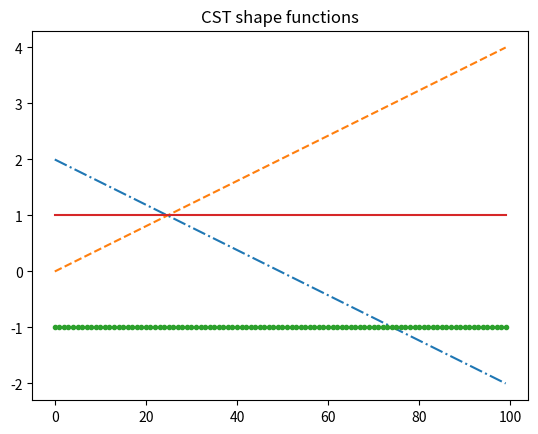
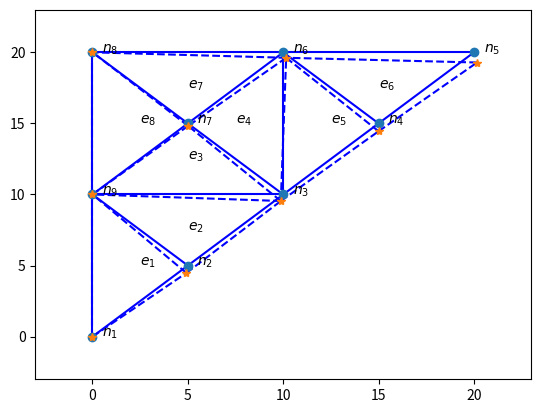

These charts were generated, in order, by the following Python code:

from numpy import array, zeros, linspace, arange
from matplotlib.pyplot import *
import scipy.linalg
import matplotlib.pyplot as plt

def cst_fem(structure='4node'):
    '''
    Gusset plate problem using 8 CST elemetnts. Uniform load across top edge
    is modeled with 2 concentrated forces    
    structure = ['truss','4node', '9node']
    '''
    
    ## define variables
    E      = 10e6    # modulus of elasticity
    L      = 20     # length of sketch (see drawing)
    Q      = 1000    # pounds/inch load 
    plotfactor = 1e2  # displacement factor for plot
    poisson     = 0.3    # poisson ratio
    ## Set nodal coordinates and element destination entries. 
    #         u1   u2   u3   u4   u5  u6   u7   u8
    
    #==============================================================================
    if structure == '4node':
        nodexy = array([0, 0, 10, 10, 20, 20, 0, 20])  # global node coordinets (arbitrary)    
        nodeBC = array([1, 1, 0,  0,  0,  0,  1, 1])   # boundary conditions, 1 if u=0
        
        nodex = list(nodexy[0::2])
        nodey = list(nodexy[1::2])
        ####nodexyplot = [nodex, nodey]
        nodexyT = list(zip(nodex, nodey))
        ### list(zip(nodexplot, nodeyplot))
        
        #### node        0  1  2  3
        adj = array([[0, 1, 0, 1],
                     [0, 0, 1, 1], 
                     [0, 0, 0, 1],
                     [0, 0, 0, 0]])
                     
        ####          x  y  x  y  x  y
        ####          u1 u2 u# u# u# u#            
        elnodes = array([[0, 1, 2, 3, 6, 7],
                         [6, 7, 2, 3, 4, 5]])   # 1 element per row, dofs labled CCW (arbitrary)
    #==============================================================================
    elif structure == '9node':
        # 9 nodes
        nodexy = array([0, 0, L/4, L/4, L/2, L/2,3*L/4, 3*L/4, L, 
                 L,  L/2,  L,  L/4,  3*L/4,  0,  L,  0,  L/2]) # global node coordinets (arbitrary)    
        #         u1   u2   u3  u4  u5  u6  u7  u8  u9  u10  u11  u12
        nodeBC = array([1, 1, 0, 0, 0, 0, 0, 0, 0, 0, 0, 0, 0, 0, 1, 1, 1, 1, 1, 1])  # is dof fixed?
        #          x  y  x  y  x  y
        #          u1 u2 u# u# u# u#            
        elnodes = array([[ 0,  1,  2,  3, 16, 17],
                         [ 2,  3,  4,  5, 16, 17],
                         [ 4,  5, 12, 13, 16, 17],
                         [ 4,  5, 10, 11, 12, 13],
                         [ 4,  5,  6,  7, 10, 11],
                         [ 6,  7,  8,  9, 10, 11],
                         [12, 13, 10, 11, 14, 15],
                         [16, 17, 12, 13, 14, 15]])  # 1 element per row, dofs labled CCW (arbitrary)
                                                  
        adj = array([[0,1,0,0,0,0,0,0,1],
                     [0,0,1,0,0,0,0,0,1],
                     [0,0,0,1,0,1,1,0,1],
                     [0,0,0,0,1,1,0,0,0],
                     [0,0,0,0,0,1,0,0,0],
                     [0,0,0,0,0,0,1,1,0],
                     [0,0,0,0,0,0,0,1,1],
                     [0,0,0,0,0,0,0,0,1],
                     [0,0,0,0,0,0,0,0,0]])     
    #==============================================================================                 
    elif structure == 'truss':
        nodexy = array([0,0,1,0,2,0,3,0,4,0,5,0,5,1,4,1,3,1,2,1,1,1,0,1]  )
        nodeBC = array([1,1,0,0,0,0,0,0,0,0,0,0,0,0,0,0,0,0,0,0,0,0,1,1]    ) 
            
        elnodes = array([  [ 0,  1,  2,  3, 22, 23],
                           [ 2,  3,  4,  5, 20, 21],
                           [ 4,  5,  6,  7, 18, 19],
                           [ 6,  7,  8,  9, 16, 17],
                           [ 8,  9, 10, 11, 14, 15],
                           [10, 11, 12, 13, 14, 15],
                           [ 8,  9, 14, 15, 16, 17],
                           [ 6,  7, 16, 17, 18, 19],
                           [ 4,  5, 18, 19, 20, 21],
                           [ 2,  3, 20, 21, 22, 23]])
            
        nodes = int(len(nodexy)//2)
        adj = np.zeros((nodes,nodes))
        conmat = array([[0,0, 1, 1,1,2,2,2,3,3,3,4,4,4,5,5,6,7,  8,  9, 10],
                        [1,11,2,10,11,3,9,10,4,8,9,5,7,8,6,7,  7,8,  9, 10, 11]])
        conmat = np.transpose(conmat)
        for i in range(len(conmat)):
            adj[conmat[i,0],conmat[i,1]] = 1
     
        
        
                 
    nodex = list(nodexy[0::2])
    nodey = list(nodexy[1::2])
    ####nodexyplot = [nodex, nodey]
    nodexyT = list(zip(nodex, nodey))
    ### list(zip(nodexplot, nodeyplot))
                 
    elements     = int(len(elnodes))      # Number of elements
    nodes        = int(len(nodexy)//2)      # number of nodes
    doftotal     = int(nodes*2)      # number of total degrees of freedom
    nodexyplot   = zeros((nodes,2))  # global coordinates of nodes for plotting
    nodeplotload = zeros((nodes,2)) # global coordiantes for deflected nodes for plotting 
    P       = zeros((doftotal,1))       # total load vector
    U       = zeros((doftotal,1))        # displacements 
    Ue      = zeros((6,1))           # displacements per element, 6 for CST
    Ke      = zeros((6,6))           # stiffness per element
    K       = zeros((doftotal,doftotal))   #  totral structure stiffness
    B       = zeros((3,6))           # dN/dx , strain = B*u, correct for CST
    D       = zeros((3,3))           # Elasticity Matrix (D), correct for CST
    strain  = zeros((elements,3))       # Element(row) strain per node (column)
    stress  = zeros((elements,3))     # Element(row) stress per node (column)
    pstress = 1 # pstress >0 plane stress pstress = 0 plane strain
    ## Load Vector
    P[1] = -20000/2 # 10 kips load
    P[3] = -20000/2 # 10 kips load
    ## Elasticity Matrix
    D[1,0] = poisson
    D[0,1] = poisson
    
    if pstress == 1:
        print('plane stress condition')
        D[0,0] = 1
        D[1,1] = 1
        D[2,2] = 0.5*(1-poisson)
        D = D*E/(1-poisson*poisson)
    else:
        print('plane strain condition')
        D[0,0] = 1-poisson
        D[1,1] = 1-poisson
        D[2,2] = 0.5*(1-2*poisson)
        D = D*E/((1-2*poisson)*(1+poisson))
    
        
    
    ## loop over each element, build element [B] matrix then element matrix.
    # Assemble element stiffness into structure stiffness by building B matrix
    # B = dN/dx
    # x,y are the local nodal coordinates
    for i in range(elements): # looping through each element and building shape function
        x1 = nodexy[elnodes[i,0]]
        x2 = nodexy[elnodes[i,2]]
        x3 = nodexy[elnodes[i,4]]
        y1 = nodexy[elnodes[i,1]]
        y2 = nodexy[elnodes[i,3]]
        y3 = nodexy[elnodes[i,5]]
        x13 = x1-x3
        x21 = x2-x1
        x32 = x3-x2
        y12 = y1-y2
        y23 = y2-y3
        y31 = y3-y1
        B[0,0] = y23
        B[2,0] = x32
        B[1,1] = x32
        B[2,1] = y23
        B[0,2] = y31
        B[2,2] = x13
        B[1,3] = x13
        B[2,3] = y31
        B[0,4] = y12
        B[2,4] = x21
        B[1,5] = x21
        B[2,5] = y12
        A = 0.5*(x1*y23 + x2*y31 + x3*y12)
        B = B/(2*A)
        Ke = B.T @ D @ B * A  # matrix multiplcation
        
        # assemble elements into structure stiffness
        for kk in range(6):                    # 6 u dof in CST
            ii = elnodes[i,kk]           # u(j) in element i
            for j in range(6):               # 6 v dof in CST
                jj = elnodes[i,j]   # vj in element i
                K[ii,jj] += Ke[kk,j]   # add element to total structure
    
    ## Apply Boundary Conditions via partition matrix method for 0 displacement only
    Ksol = np.copy(K)
    Psol = np.copy(P)
    for i in range(doftotal):
    	if nodeBC[i] == 1:
    		Ksol[i,:] = 0
    		Ksol[:,i] = 0
    		Ksol[i,i] = 1
    		Psol[i] = 0
    
    ## Solve displacements
    #U = Ksol\Psol
    U = scipy.linalg.solve(Ksol,Psol) 
    
    ## retrieve kru of total structure stiffness matrix and get reactions
    R = K @ U
    ## loop over each element and form [B], get strains then stresses
    for i in range(elements):
        Ue = zeros((6,1))
        x1 = nodexy[elnodes[i,0]]
        x2 = nodexy[elnodes[i,2]]
        x3 = nodexy[elnodes[i,4]]
        y1 = nodexy[elnodes[i,1]]
        y2 = nodexy[elnodes[i,3]]
        y3 = nodexy[elnodes[i,5]]
        x13 = x1-x3
        x21 = x2-x1
        x32 = x3-x2
        y12 = y1-y2
        y23 = y2-y3
        y31 = y3-y1
        B[0,0] = y23
        B[2,0] = x32
        B[1,1] = x32
        B[2,1] = y23
        B[0,2] = y31
        B[2,2] = x13
        B[1,3] = x13
        B[2,3] = y31
        B[0,4] = y12
        B[2,4] = x21
        B[1,5] = x21
        B[2,5] = y12
        A = 0.5*(x1*y23 + x2*y31 + x3*y12)
        B = B*0.5/A
        for j in range(6):
            ii = elnodes[i,j]
            Ue[j] = U[ii]
        
        strain[i,:] = np.transpose(B @ Ue)
        stress[i,:] = np.transpose(D @ B @ Ue)
    
    # plot shape function
    x = linspace(0,20,100)
    y = linspace(0,20,100)
    N1 = (1/(2*A))*( x2*y3-y2*x3 + (y2-y3)*x  +(x3-x2)*y )
    N2 = (1/(2*A))*( x3*y1-y3*x1 + (y3-y1)*x  +(x1-x3)*y )
    N3 = (1/(2*A))*( x1*y2-y1*x2 + (y1-y2)*x  +(x2-x1)*y )
    Nsum = N1 + N2 + N3
    fig1 = figure()
    plot(N1,'-.')
    plot(N2,'--')
    plot(N3,'.')
    plot(Nsum)
    title('CST shape functions')
    show()
    
    ## plotting of FEA structure for visual confirmation of results
    fig2 = figure()
    # transforms global node coordinates nodexy from 1xc vector to nx2
    #                         x             y
    
    #adj += adj.T      
                 
    # nodexy = array([ 0,  0, 10, 10, 20, 20,  0, 20])        
    plotmag = 500
    nodexyu = nodexy+U.T[0]*plotmag
    nodexu = list(nodexyu[0::2])
    nodeyu = list(nodexyu[1::2])
    
    nodexyuT = list(zip(nodexu, nodeyu))
    
    rlen, clen = adj.shape
    x = [] ; y = []
    for r in range(rlen):
        for c in range(clen):
            if adj[r,c] == 1:
                
                x = [nodexyT[r][0], nodexyT[c][0]]
                y = [nodexyT[r][1], nodexyT[c][1]]
                plt.plot(x,y,'b')           
                x = [nodexyuT[r][0], nodexyuT[c][0]]
                y = [nodexyuT[r][1], nodexyuT[c][1]]
                plt.plot(x,y,'b--')  
    
    xlim([np.min(nodex)-3, np.max(nodex)+3])
    ylim([np.min(nodey)-3, np.max(nodey)+3])
    
    for i in range(nodes):
        plt.text(nodex[i]+0.5, nodey[i], '$n_%i$' % (i+1))
    
    for i in range(elements):
        xtemp = nodexy[elnodes[i][0::2]]
        ytemp = nodexy[elnodes[i][1::2]]
        elnodesx = (max(xtemp) + min(xtemp)) / 2
        elnodesy = (max(ytemp) + min(ytemp)) / 2
        plt.text(elnodesx, elnodesy, '$e_%i$' % (i+1))
    
    plt.plot(nodex, nodey, 'o')
    plt.plot(nodexu, nodeyu, '*')


if __name__ == '__main__':
    

    cst_fem('9node')
